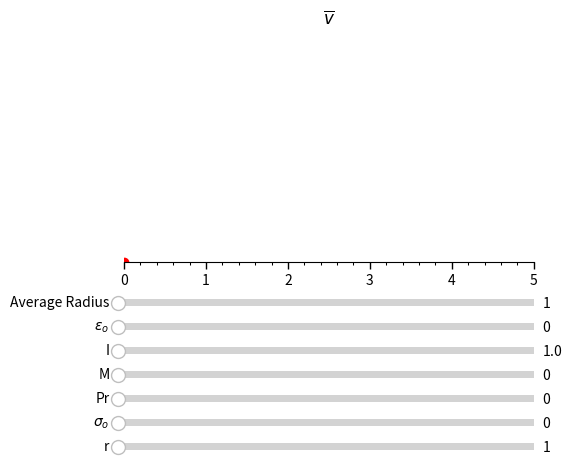

Write Python code to recreate this figure.
#!/usr/bin/env python3
# -*- coding: utf-8 -*-
"""
Created on Mon Feb 17 13:07:42 2020

[redacted]
"""
# parent material model class
class material_model:
    
    def __init__(self,stress_deviator, strain_deviator, M, sigma_o, epsilon_o):
        self.stress_deviator = stress_deviator
        self.M = M
        self.sigma_o = sigma_o
        self.epsilon_o = epsilon_o
        
    def calc_effective_stress(self):
        self.effective_stress = (3/2*self.stress_deviator*self.stress_deviator)**0.5
    
    def calc_effective_strain(self):
        self.effective_strain = (2/3*self.strain_deviator*self.strain_deviator)**0.5
    
    def calc_strain_rate (self):
        # calculate effective stress if it has not already been calculated
        if self.effective_stress is None:
            self.calc_effective_stress()
            
        return 3/2*self.epsilon_o*self.stress_deviator/self.effective_stress*(self.effective_stress/self.sigma_o)**self.M
    
    def calc_stress (self):
        if self.effective_strain is None:
            self.calc_effective_strain()
        
        return 2/3*self.sigma_o*self.stress_deviator/self.effective_strain*(self.effective_strain/self.epsilon_o)**(1/self.M)

# child closure model class
class closure(material_model):
    
    def __init__(self,avg_radius,epsilon_o,I,M,Pr,sigma_o,r):
        self.avg_radius = avg_radius
        self.epsilon_o = epsilon_o
        self.I = I
        self.M = M
        self.Pr = Pr
        self.sigma_o = sigma_o
        self.r = r
    # average closure rate
    def calc_closure_rate(self):
        
        return self.avg_radius*math.sqrt(3)/2*self.epsilon_o*self.I*(math.sqrt(3)/self.M*self.Pr/self.sigma_o/(1-(self.avg_radius/self.r)**(2/self.M)))**self.M
# ------------------------
# MAIN
#-------------------------

# import modules
import matplotlib.pyplot as plt
from matplotlib.widgets import Slider
import matplotlib.ticker as ticker
import math

if __name__ == '__main__':
    print("Loading...")
    # create matplotlib objects
    fig, ax = plt.subplots()
    plt.subplots_adjust(left = 0.26, bottom=0.4)
    # Setup a plot such that only the bottom spine is shown
    def setup(ax):
        ax.spines['right'].set_color('none')
        ax.spines['left'].set_color('none')
        ax.yaxis.set_major_locator(ticker.NullLocator())
        ax.spines['top'].set_color('none')
        ax.xaxis.set_ticks_position('bottom')
        ax.tick_params(which='major', width=1.00)
        ax.tick_params(which='major', length=5)
        ax.tick_params(which='minor', width=0.75)
        ax.tick_params(which='minor', length=2.5)
        ax.set_xlim(0, 5)
        ax.set_ylim(0, 1)
        ax.patch.set_alpha(0.0)

    setup(ax)
    ax.xaxis.set_major_locator(ticker.AutoLocator())
    ax.xaxis.set_minor_locator(ticker.AutoMinorLocator())
    ax.set_title('$\overline{v}$')
    l,= plt.plot(0,0,'ro')


    # create closure class
    closure = closure(1,1,1,1,1,1,1)

    # create sliders
    axcolor = 'lightgoldenrodyellow'
    ax_avg_radius = plt.axes([0.25,0.3,0.65,0.03], facecolor = axcolor)
    ax_epsilon_o = plt.axes([0.25,0.25,0.65,0.03], facecolor = axcolor)
    ax_I = plt.axes([0.25,0.2,0.65,0.03], facecolor = axcolor)
    ax_M = plt.axes([0.25,0.15,0.65,0.03], facecolor = axcolor)
    ax_Pr = plt.axes([0.25,0.1,0.65,0.03], facecolor = axcolor) 
    ax_sigma_o = plt.axes([0.25,0.05,0.65,0.03], facecolor = axcolor)
    ax_r = plt.axes([0.25,0,0.65,0.03], facecolor = axcolor)


    s_avg_radius = Slider(ax_avg_radius, 'Average Radius', 1, 1000, valinit=1,valstep=10)
    s_epsilon_o = Slider(ax_epsilon_o, '$\epsilon_o$', 0, 1, valinit=0,valstep=0.1)
    s_I = Slider(ax_I, 'I', 1, 1.2, valinit=1,valstep=0.01)
    s_M = Slider(ax_M, 'M', 0, 1000, valinit=0,valstep=10)
    s_Pr = Slider(ax_Pr, 'Pr', 0, 1000, valinit=0,valstep=10)
    s_sigma_o = Slider(ax_sigma_o, '$\sigma_o$', 0, 1000, valinit=0,valstep=10)
    s_r = Slider(ax_r, 'r', 1, 1000, valinit=1,valstep=10)

    # update on change function
    def update(val):
        #remove previous text
        for text in ax.texts:
            text.set_visible(False)
            
        closure.avg_radius = s_avg_radius.val
        closure.epsilon_o = s_epsilon_o.val
        closure.I = s_I.val
        closure.M = s_M.val
        closure.Pr = s_Pr.val
        closure.sigma_o = s_sigma_o.val
        closure.r = s_r.val
        
        average_closure_rate =  closure.calc_closure_rate()
    
        l.set_xdata(average_closure_rate)
        
        ax.relim()
        ax.autoscale(axis = 'x')
        ax.text(sum(ax.get_xlim())/2,0.1,average_closure_rate)
        fig.canvas.draw_idle()

    # bind update on change function to sliders
    s_avg_radius.on_changed(update)
    s_avg_radius.on_changed(update)
    s_epsilon_o.on_changed(update)
    s_I.on_changed(update)
    s_M.on_changed(update)
    s_Pr.on_changed(update)
    s_sigma_o.on_changed(update)
    s_r.on_changed(update)

    # show plot
    plt.show()

